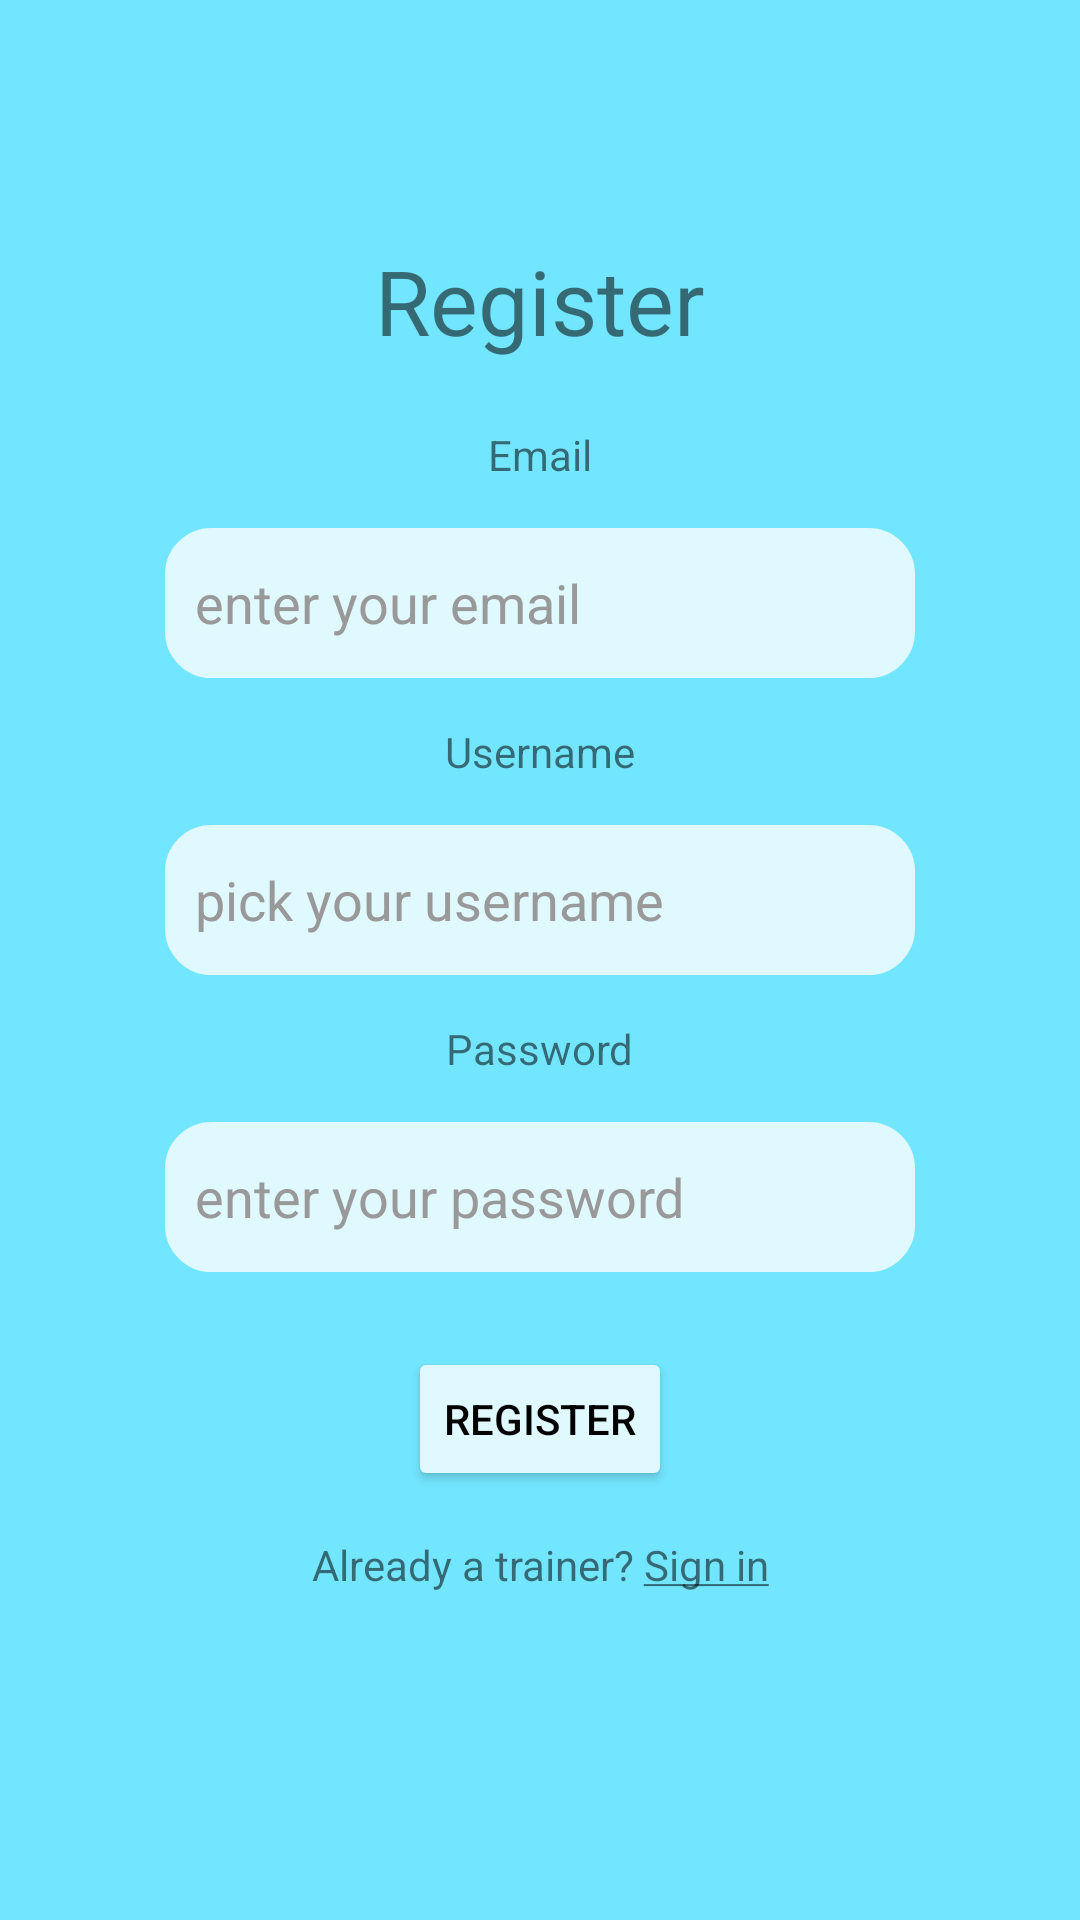

The Android layout XML behind this screen, and the referenced resources:
<!-- AndroidManifest.xml: application theme Theme.Pokedex -->
<!-- res/layout/fragment_register.xml -->
<?xml version="1.0" encoding="utf-8"?>
<androidx.constraintlayout.widget.ConstraintLayout xmlns:android="http://schemas.android.com/apk/res/android"
    xmlns:app="http://schemas.android.com/apk/res-auto"
    xmlns:tools="http://schemas.android.com/tools"
    android:layout_width="match_parent"
    android:layout_height="match_parent"
    android:background="@color/fragment_background"
    tools:context=".ui.userAuth.FragmentRegister">

    <TextView
        android:id="@+id/sign_in_fragment_title"
        android:layout_width="wrap_content"
        android:layout_height="wrap_content"
        android:layout_marginTop="80sp"
        android:text="@string/register"
        android:textSize="@dimen/fragmentTitleTextSize"
        app:layout_constraintLeft_toLeftOf="parent"
        app:layout_constraintRight_toRightOf="parent"
        app:layout_constraintTop_toTopOf="parent" />

    <TextView
        android:id="@+id/text_view_sign_in"
        android:layout_width="wrap_content"
        android:layout_height="wrap_content"
        android:layout_marginBottom="@dimen/TextViewToEditTextMargin"
        android:text="@string/email"
        app:layout_constraintBottom_toTopOf="@+id/edit_text_email"
        app:layout_constraintLeft_toLeftOf="parent"
        app:layout_constraintRight_toRightOf="parent" />

    <EditText
        android:id="@+id/edit_text_email"
        android:layout_width="@dimen/registrationInputsWidth"
        android:layout_height="@dimen/registrationInputsHeight"
        android:layout_marginBottom="@dimen/TextViewToEditTextMargin"
        android:background="@drawable/edit_text_corners"
        android:hint="@string/editTextEmailHint"
        android:inputType="textEmailAddress"
        android:paddingLeft="@dimen/hint_padding"
        android:textColor="@color/black"
        android:textColorHint="@color/edit_text_hint_color"
        app:layout_constraintBottom_toTopOf="@+id/text_view_username"
        app:layout_constraintLeft_toLeftOf="parent"
        app:layout_constraintRight_toRightOf="parent" />

    <TextView
        android:id="@+id/text_view_username"
        android:layout_width="wrap_content"
        android:layout_height="wrap_content"
        android:layout_marginBottom="@dimen/TextViewToEditTextMargin"
        android:text="@string/username"
        app:layout_constraintBottom_toTopOf="@+id/edit_text_username"
        app:layout_constraintLeft_toLeftOf="parent"
        app:layout_constraintRight_toRightOf="parent" />

    <EditText
        android:id="@+id/edit_text_username"
        android:layout_width="@dimen/registrationInputsWidth"
        android:layout_height="@dimen/registrationInputsHeight"
        android:layout_marginBottom="40sp"
        android:background="@drawable/edit_text_corners"
        android:hint="@string/hint_username"
        android:inputType="text"
        android:paddingLeft="@dimen/hint_padding"
        android:textColor="@color/black"
        android:textColorHint="@color/edit_text_hint_color"
        app:layout_constraintBottom_toBottomOf="parent"
        app:layout_constraintLeft_toLeftOf="parent"
        app:layout_constraintRight_toRightOf="parent"
        app:layout_constraintTop_toTopOf="parent" />

    <TextView
        android:id="@+id/text_view_password"
        android:layout_width="wrap_content"
        android:layout_height="wrap_content"
        android:layout_marginTop="@dimen/TextViewToEditTextMargin"
        android:text="@string/password"
        app:layout_constraintLeft_toLeftOf="parent"
        app:layout_constraintRight_toRightOf="parent"
        app:layout_constraintTop_toBottomOf="@+id/edit_text_username" />

    <EditText
        android:id="@+id/edit_text_password"
        android:layout_width="@dimen/registrationInputsWidth"
        android:layout_height="@dimen/registrationInputsHeight"
        android:layout_marginTop="@dimen/TextViewToEditTextMargin"
        android:background="@drawable/edit_text_corners"
        android:hint="@string/editTextPasswordHint"
        android:inputType="textPassword"
        android:paddingLeft="@dimen/hint_padding"
        android:textColor="@color/black"
        android:textColorHint="@color/edit_text_hint_color"
        app:layout_constraintLeft_toLeftOf="parent"
        app:layout_constraintRight_toRightOf="parent"
        app:layout_constraintTop_toBottomOf="@+id/text_view_password" />

    <Button
        android:id="@+id/button_register"
        android:layout_width="wrap_content"
        android:layout_height="wrap_content"
        android:layout_marginTop="@dimen/buttonTopMargin"
        android:backgroundTint="@color/edit_text_background"
        android:text="@string/register"
        android:textColor="@color/black"
        app:layout_constraintLeft_toLeftOf="parent"
        app:layout_constraintRight_toRightOf="parent"
        app:layout_constraintTop_toBottomOf="@+id/edit_text_password" />

    <TextView
        android:id="@+id/text_view_navigate_to_sign_in"
        android:layout_width="wrap_content"
        android:layout_height="wrap_content"
        android:layout_marginTop="@dimen/TextViewToEditTextMargin"
        android:text="@string/navigate_to_sign_in"
        app:layout_constraintLeft_toLeftOf="parent"
        app:layout_constraintRight_toRightOf="parent"
        app:layout_constraintTop_toBottomOf="@+id/button_register" />


</androidx.constraintlayout.widget.ConstraintLayout>
<!-- resources referenced by this layout -->
<resources>
  <color name="black">#FF000000</color>
  <color name="edit_text_background">#DFF9FF</color>
  <color name="edit_text_hint_color">#999999</color>
  <color name="fragment_background">#73E6FF</color>
  <dimen name="TextViewToEditTextMargin">15dp</dimen>
  <dimen name="buttonTopMargin">25dp</dimen>
  <dimen name="fragmentTitleTextSize">30sp</dimen>
  <dimen name="hint_padding">10dp</dimen>
  <dimen name="registrationInputsHeight">50dp</dimen>
  <dimen name="registrationInputsWidth">250dp</dimen>
  <!-- drawable edit_text_corners (drawable) -->
  <?xml version="1.0" encoding="utf-8"?>
  <shape xmlns:android="http://schemas.android.com/apk/res/android"
      android:shape="rectangle">
  
      <corners
          android:bottomLeftRadius="@dimen/border_radius"
          android:bottomRightRadius="@dimen/border_radius"
          android:topLeftRadius="@dimen/border_radius"
          android:topRightRadius="@dimen/border_radius" />
  
      <stroke
          android:width="1dp"
          android:color="@color/edit_text_background" />
      <solid android:color="@color/edit_text_background" />
  </shape>
  <string name="editTextEmailHint">enter your email</string>
  <string name="editTextPasswordHint">enter your password</string>
  <string name="email">Email</string>
  <string name="hint_username">pick your username</string>
  <string name="navigate_to_sign_in">Already a trainer? <u>Sign in</u></string>
  <string name="password">Password</string>
  <string name="register">Register</string>
  <string name="username">Username</string>
  <style name="Theme.Pokedex" parent="Theme.MaterialComponents.DayNight.NoActionBar">
          
          <item name="colorPrimary">@color/purple_500</item>
          <item name="colorPrimaryVariant">@color/purple_700</item>
          <item name="colorOnPrimary">@color/white</item>
          
          <item name="colorSecondary">@color/teal_200</item>
          <item name="colorSecondaryVariant">@color/teal_700</item>
          <item name="colorOnSecondary">@color/black</item>
          
          <item name="android:statusBarColor" tools:targetApi="l">@color/black</item>
          
      </style>
  <dimen name="border_radius">15dp</dimen>
  <color name="purple_500">#FF6200EE</color>
  <color name="purple_700">#FF3700B3</color>
  <color name="white">#FFFFFFFF</color>
  <color name="teal_200">#FF03DAC5</color>
  <color name="teal_700">#FF018786</color>
</resources>
